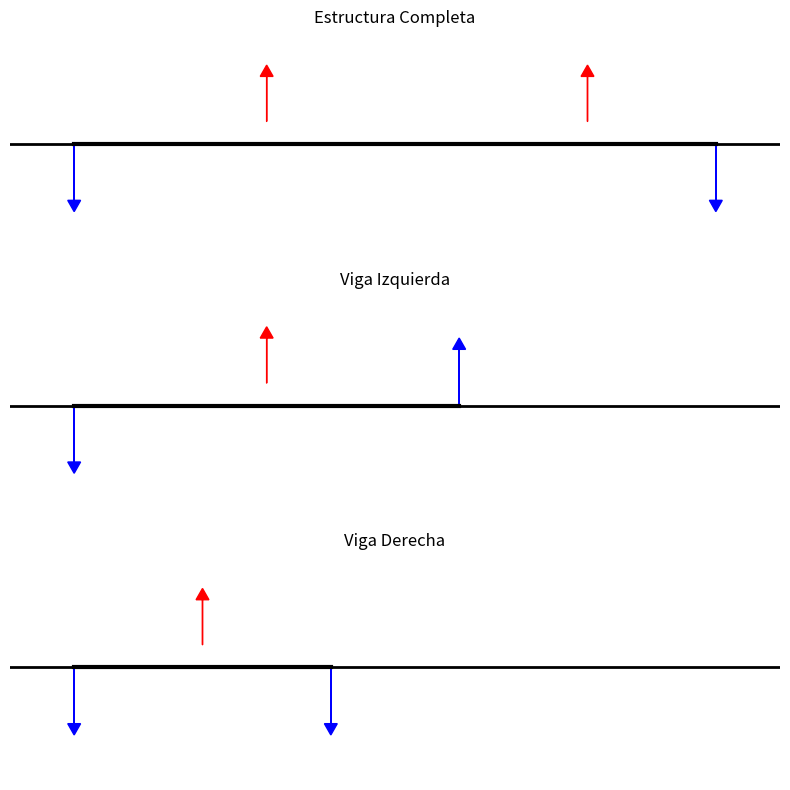

The script that saved this image:
import matplotlib.pyplot as plt

class Viga:
    """Representa una viga con cargas puntuales"""
    def __init__(self, longitud, cargas=None):
        self.longitud = float(longitud)
        self.cargas = cargas if cargas else []  # lista de (posicion, Fy, Fx)

    def fuerza_vertical_total(self):
        return sum(c[1] for c in self.cargas)

    def momentos_en(self, ref):
        return sum(c[1] * (c[0] - ref) for c in self.cargas)


class BastidorConPasador:
    """Analiza dos vigas conectadas por un pasador"""
    def __init__(self, viga_izq, viga_der):
        self.viga_izq = viga_izq
        self.viga_der = viga_der
        self.RA = 0
        self.RB = 0
        self.C = 0  # Fuerza vertical en el pasador

    @property
    def longitud_total(self):
        return self.viga_izq.longitud + self.viga_der.longitud

    def calcular_reacciones(self):
        L = self.longitud_total
        Fy_tot = (self.viga_izq.fuerza_vertical_total() +
                   self.viga_der.fuerza_vertical_total())

        M_A = (self.viga_izq.momentos_en(0) +
                self.viga_der.momentos_en(self.viga_izq.longitud))

        self.RB = (M_A) / L
        self.RA = Fy_tot - self.RB
        return self.RA, self.RB

    def calcular_fuerza_pasador(self):
        # Equilibrio viga izquierda
        Fy_left = self.viga_izq.fuerza_vertical_total()
        M_left = self.viga_izq.momentos_en(0)
        self.C = (M_left - self.RA * 0) / self.viga_izq.longitud
        # check signo
        self.C = Fy_left + self.RA - self.C
        return self.C

    def resumen(self):
        self.calcular_reacciones()
        self.calcular_fuerza_pasador()
        print(f"RA={self.RA:.2f} N, RB={self.RB:.2f} N, C={self.C:.2f} N")

    def graficar_dcl(self):
        fig, axes = plt.subplots(3, 1, figsize=(8, 8))
        # DCL completo
        axes[0].set_title('Estructura Completa')
        self._dibujar_viga(axes[0], 0, self.longitud_total,
                           self.viga_izq.cargas +
                           [(x+self.viga_izq.longitud, Fy, Fx)
                            for x, Fy, Fx in self.viga_der.cargas],
                           reacciones=[(0, self.RA), (self.longitud_total, self.RB)])
        # Izquierda
        axes[1].set_title('Viga Izquierda')
        self._dibujar_viga(axes[1], 0, self.viga_izq.longitud,
                           self.viga_izq.cargas,
                           reacciones=[(0, self.RA), (self.viga_izq.longitud, -self.C)])
        # Derecha
        axes[2].set_title('Viga Derecha')
        self._dibujar_viga(axes[2], 0, self.viga_der.longitud,
                           self.viga_der.cargas,
                           reacciones=[(0, self.C), (self.viga_der.longitud, self.RB)])
        for ax in axes:
            ax.set_xlim(-0.5, max(self.longitud_total, self.viga_der.longitud)+0.5)
            ax.axhline(0, color='black', linewidth=2)
            ax.set_ylim(-1, 1)
            ax.axis('off')
        plt.tight_layout()
        plt.show()

    def _dibujar_viga(self, ax, x0, L, cargas, reacciones):
        ax.plot([x0, x0+L], [0, 0], 'k-', lw=3)
        for pos, Fy, _ in cargas:
            ax.arrow(x0+pos, 0.2 if Fy<0 else -0.2, 0, -Fy/abs(Fy)*0.4,
                     head_width=0.1, head_length=0.1, fc='red', ec='red')
        for pos, Fy in reacciones:
            ax.arrow(x0+pos, 0, 0, Fy/abs(Fy)*0.5,
                     head_width=0.1, head_length=0.1, fc='blue', ec='blue')

if __name__ == '__main__':
    # Ejemplo sencillo
    v1 = Viga(3.0, [(1.5, -500, 0)])  # carga puntual hacia abajo en el centro
    v2 = Viga(2.0, [(1.0, -200, 0)])
    modelo = BastidorConPasador(v1, v2)
    modelo.resumen()
    modelo.graficar_dcl()
